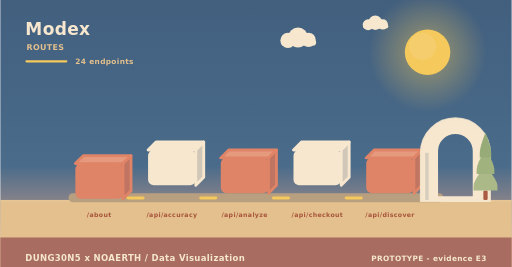
t = 0.00 s
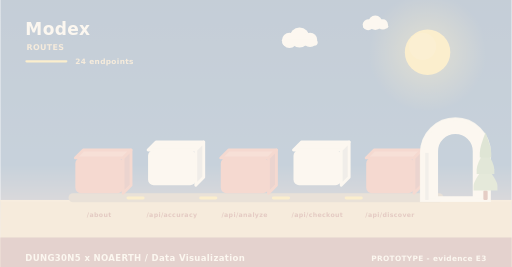
t = 2.00 s
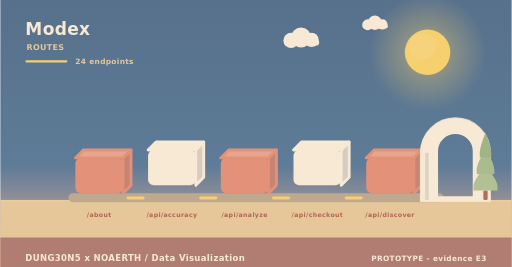
t = 3.98 s
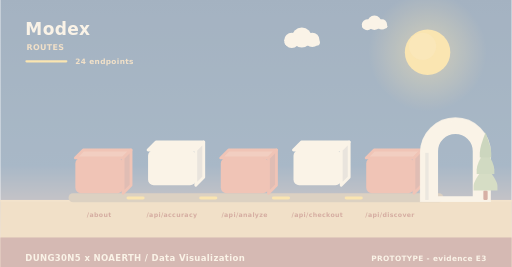
t = 4.98 s
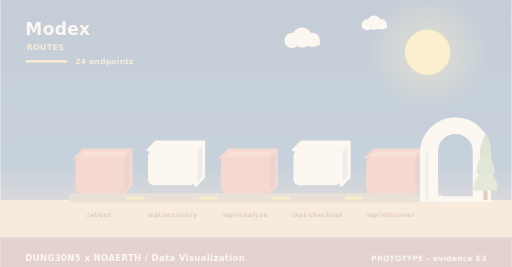
t = 5.40 s
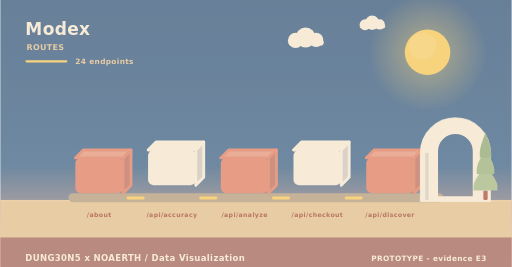
t = 10.00 s

The animated SVG that drew these frames (rendered in a browser with its animation timeline set to each time). Animation: 11 SMIL elements (animate=4,animateTransform=7); frames cover the first 10.00 s, repeats indefinitely.

<svg xmlns="http://www.w3.org/2000/svg" width="900" height="470" viewBox="0 0 900 470" role="img" aria-label="Modex - how data moves"><linearGradient id="skyd" x1="0" y1="0" x2="0" y2="1"><stop offset="0" stop-color="#425f7e"/><stop offset="0.62" stop-color="#4a6b8a"/><stop offset="1" stop-color="#f3ad8a"/></linearGradient><rect width="900" height="470" fill="url(#skyd)"/><radialGradient id="sund"><stop offset="0.35" stop-color="#f5c95c" stop-opacity="0.34"/><stop offset="1" stop-color="#f5c95c" stop-opacity="0"/></radialGradient><circle cx="752" cy="92" r="104" fill="url(#sund)"/><circle cx="752" cy="92" r="40" fill="#f5c95c"/><circle cx="743.2" cy="81.6" r="24" fill="#f5d27e" opacity="0.5"/><g><circle cx="524" cy="66" r="17.64" fill="#f6e7ce"/><circle cx="506.36" cy="71.04" r="13.44" fill="#f6e7ce"/><circle cx="542.48" cy="70.2" r="12.6" fill="#f6e7ce"/><rect x="493.76" y="69.36" width="62.16" height="10.92" rx="5.46" fill="#f6e7ce"/><animateTransform attributeName="transform" type="translate" values="0 0;24 0;0 0" dur="36s" begin="0s" repeatCount="indefinite"/></g><g><circle cx="660" cy="40" r="12.6" fill="#f6e7ce"/><circle cx="647.4" cy="43.6" r="9.6" fill="#f6e7ce"/><circle cx="673.2" cy="43" r="9" fill="#f6e7ce"/><rect x="638.4" y="42.4" width="44.4" height="7.8" rx="3.9" fill="#f6e7ce"/><animateTransform attributeName="transform" type="translate" values="0 0;-18 0;0 0" dur="46s" begin="3s" repeatCount="indefinite"/></g><rect x="0" y="352" width="900" height="118" fill="#e3c08d"/><rect x="0" y="352" width="900" height="3" fill="#e6c596"/><text x="44" y="62" font-family="Verdana,DejaVu Sans,sans-serif" font-size="30" font-weight="700" letter-spacing="0.6" fill="#f6e7ce" text-anchor="start">Modex</text><text x="46" y="88" font-family="Verdana,DejaVu Sans,sans-serif" font-size="14" font-weight="700" letter-spacing="0.6" fill="#e3c08d" text-anchor="start">ROUTES</text><rect x="44" y="106" width="74" height="4" rx="2" fill="#f5c95c"/><text x="132" y="112" font-family="Verdana,DejaVu Sans,sans-serif" font-size="13" font-weight="700" letter-spacing="0.6" fill="#e3c08d" text-anchor="start">24 endpoints</text><rect x="120" y="340" width="660" height="16" rx="8" fill="#b79f80"/><g><path d="M132,278 L216,278 L230,264 L146,264 Z" fill="#e59a7e" stroke="#e08467" stroke-width="5" stroke-linejoin="round"/><path d="M216,278 L230,264 L230,326 L216,340 Z" fill="#bf7562" stroke="#e08467" stroke-width="5" stroke-linejoin="round"/><rect x="132" y="278" width="84" height="62" rx="10" fill="#e08467"/><animateTransform attributeName="transform" type="translate" values="0 10;0 0" dur="0.8s" begin="0s" fill="freeze"/></g><text x="174" y="382" font-family="Verdana,DejaVu Sans,sans-serif" font-size="11" font-weight="700" letter-spacing="0.6" fill="#a8543c" text-anchor="middle">/about</text><g><path d="M260,264 L344,264 L358,250 L274,250 Z" fill="#f6e7ce" stroke="#f6e7ce" stroke-width="5" stroke-linejoin="round"/><path d="M344,264 L358,250 L358,312 L344,326 Z" fill="#d1c7b8" stroke="#f6e7ce" stroke-width="5" stroke-linejoin="round"/><rect x="260" y="264" width="84" height="62" rx="10" fill="#f6e7ce"/><animateTransform attributeName="transform" type="translate" values="0 10;0 0" dur="0.8s" begin="0.26s" fill="freeze"/></g><text x="302" y="382" font-family="Verdana,DejaVu Sans,sans-serif" font-size="11" font-weight="700" letter-spacing="0.6" fill="#a8543c" text-anchor="middle">/api/accuracy</text><rect x="222" y="346" width="32" height="5" rx="3" fill="#f5c95c"/><animate attributeName="opacity" values="0.3;1;0.3" dur="3.4s" begin="0.5s" repeatCount="indefinite"/><g><path d="M388,278 L472,278 L486,264 L402,264 Z" fill="#e59a7e" stroke="#e08467" stroke-width="5" stroke-linejoin="round"/><path d="M472,278 L486,264 L486,326 L472,340 Z" fill="#bf7562" stroke="#e08467" stroke-width="5" stroke-linejoin="round"/><rect x="388" y="278" width="84" height="62" rx="10" fill="#e08467"/><animateTransform attributeName="transform" type="translate" values="0 10;0 0" dur="0.8s" begin="0.52s" fill="freeze"/></g><text x="430" y="382" font-family="Verdana,DejaVu Sans,sans-serif" font-size="11" font-weight="700" letter-spacing="0.6" fill="#a8543c" text-anchor="middle">/api/analyze</text><rect x="350" y="346" width="32" height="5" rx="3" fill="#f5c95c"/><animate attributeName="opacity" values="0.3;1;0.3" dur="3.4s" begin="1s" repeatCount="indefinite"/><g><path d="M516,264 L600,264 L614,250 L530,250 Z" fill="#f6e7ce" stroke="#f6e7ce" stroke-width="5" stroke-linejoin="round"/><path d="M600,264 L614,250 L614,312 L600,326 Z" fill="#d1c7b8" stroke="#f6e7ce" stroke-width="5" stroke-linejoin="round"/><rect x="516" y="264" width="84" height="62" rx="10" fill="#f6e7ce"/><animateTransform attributeName="transform" type="translate" values="0 10;0 0" dur="0.8s" begin="0.78s" fill="freeze"/></g><text x="558" y="382" font-family="Verdana,DejaVu Sans,sans-serif" font-size="11" font-weight="700" letter-spacing="0.6" fill="#a8543c" text-anchor="middle">/api/checkout</text><rect x="478" y="346" width="32" height="5" rx="3" fill="#f5c95c"/><animate attributeName="opacity" values="0.3;1;0.3" dur="3.4s" begin="1.5s" repeatCount="indefinite"/><g><path d="M644,278 L728,278 L742,264 L658,264 Z" fill="#e59a7e" stroke="#e08467" stroke-width="5" stroke-linejoin="round"/><path d="M728,278 L742,264 L742,326 L728,340 Z" fill="#bf7562" stroke="#e08467" stroke-width="5" stroke-linejoin="round"/><rect x="644" y="278" width="84" height="62" rx="10" fill="#e08467"/><animateTransform attributeName="transform" type="translate" values="0 10;0 0" dur="0.8s" begin="1.04s" fill="freeze"/></g><text x="686" y="382" font-family="Verdana,DejaVu Sans,sans-serif" font-size="11" font-weight="700" letter-spacing="0.6" fill="#a8543c" text-anchor="middle">/api/discover</text><rect x="606" y="346" width="32" height="5" rx="3" fill="#f5c95c"/><animate attributeName="opacity" values="0.3;1;0.3" dur="3.4s" begin="2s" repeatCount="indefinite"/><path d="M742,352 L742,269.04 A59,59 0 0 1 860,269.04 L860,352 Z M767.96,348 L767.96,266.4 A33.04,33.04 0 0 1 834.04,266.4 L834.04,348 Z" fill="#f6e7ce" fill-rule="evenodd" stroke="#f6e7ce" stroke-width="5" stroke-linejoin="round"/><path d="M742,352 L742,269.04 A59,59 0 0 1 860,269.04 L860,352 Z" fill="none" stroke="#f6e7ce" stroke-width="7" stroke-linecap="round" opacity="0.85"/><rect x="747.9" y="269.04" width="5.9" height="82.96" fill="#d7cdbc"/><rect x="850.22" y="335.36" width="7.56" height="16.64" rx="2.1" fill="#ac5b43"/><path d="M854,291.68 Q833,317.01 833,327.5 Q833,335.36 833,335.36 L875,335.36 Q875,335.36 875,327.5 Q875,317.01 854,291.68 Z" fill="#aab987"/><path d="M854,262.56 Q838.46,287.89 838.46,298.38 Q838.46,306.24 838.46,306.24 L869.54,306.24 Q869.54,306.24 869.54,298.38 Q869.54,287.89 854,262.56 Z" fill="#a0b37f"/><path d="M854,233.44 Q843.92,258.77 843.92,269.26 Q843.92,277.12 843.92,277.12 L864.08,277.12 Q864.08,277.12 864.08,269.26 Q864.08,258.77 854,233.44 Z" fill="#96ab78"/><rect x="0" y="418" width="900" height="52" rx="0" fill="#a5695e" opacity="0.94"/><text x="44" y="460" font-family="Verdana,DejaVu Sans,sans-serif" font-size="15" font-weight="700" letter-spacing="0.6" fill="#f6e7ce" text-anchor="start">DUNG30N5 x NOAERTH  /  Data Visualization</text><text x="856" y="460" font-family="Verdana,DejaVu Sans,sans-serif" font-size="13" font-weight="700" letter-spacing="0.6" fill="#f6e7ce" text-anchor="end">PROTOTYPE  -  evidence E3</text></svg>
